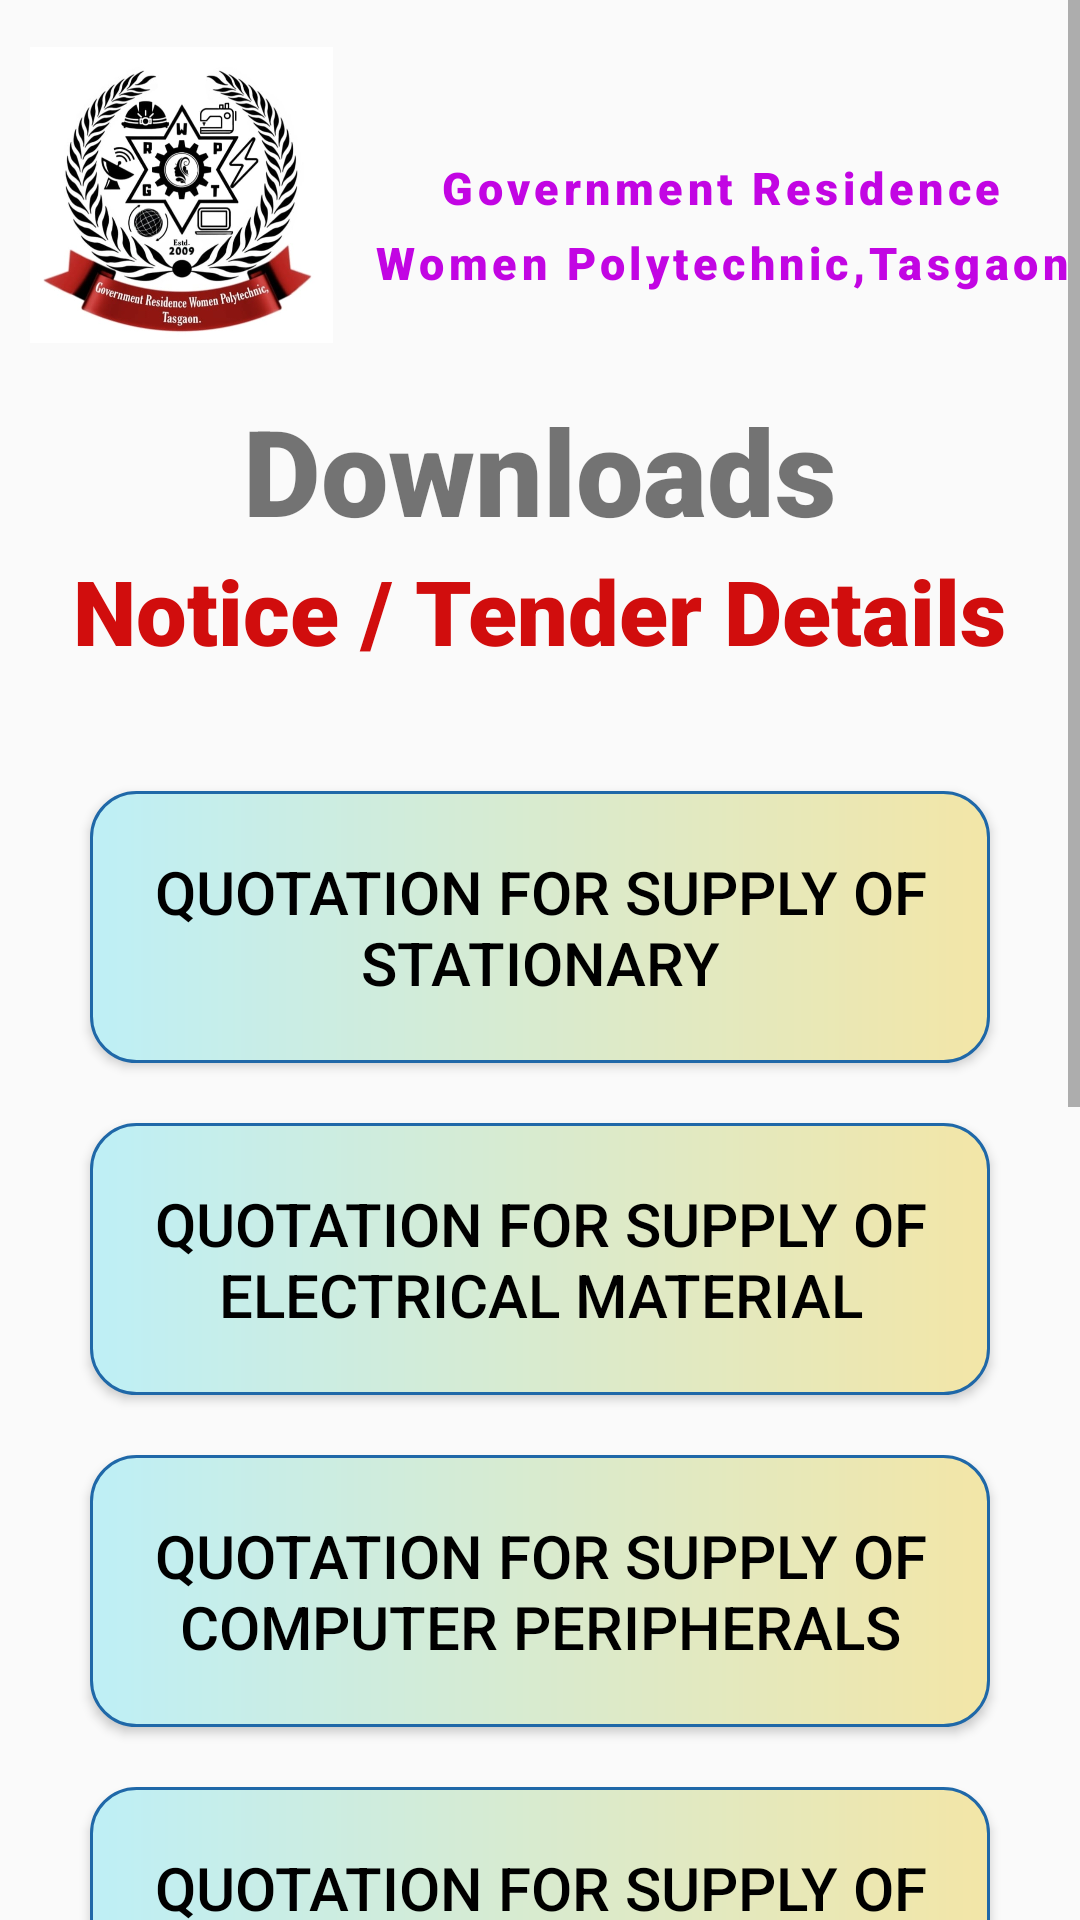

Reconstruct the res/layout file that produces this screen, plus the resources it refers to.
<!-- AndroidManifest.xml: application theme Theme.AppCompat.Light.NoActionBar -->
<!-- res/layout/activity_downloads.xml -->
<?xml version="1.0" encoding="utf-8"?>
<ScrollView xmlns:app="http://schemas.android.com/apk/res-auto"
    xmlns:tools="http://schemas.android.com/tools"
    android:layout_width="match_parent"
    android:layout_height="match_parent"
    xmlns:android="http://schemas.android.com/apk/res/android">
    <LinearLayout
        android:layout_width="match_parent"
        android:layout_height="match_parent"
        tools:context=".aboutus"
        android:orientation="vertical"
        >

        <TableLayout
            android:layout_width="match_parent"
            android:layout_height="wrap_content">
            <TableRow>

                <ImageView
                    android:layout_width="242dp"
                    android:layout_height="130dp"
                    android:layout_weight="1"
                    android:padding="10dp"
                    android:src="@drawable/logo"></ImageView>

                <TextView
                    android:layout_weight="1"
                    android:lineHeight="25dp"
                    android:gravity="center"
                    android:fontFamily="sans-serif-black"
                    android:letterSpacing="0.1"
                    android:textSize="15dp"
                    android:layout_gravity="center"
                    android:layout_marginTop="10dp"
                    android:textColor="#C205E3"
                    android:text="Government Residence Women Polytechnic,Tasgaon"
                    android:layout_width="wrap_content"
                    android:layout_height="wrap_content">
                </TextView>
            </TableRow>


        </TableLayout>
        <TextView
            android:fontFamily="sans-serif-black"
            android:textSize="40dp"
            android:textStyle="bold"
            android:layout_gravity="center"
            android:text="Downloads"
            android:layout_width="wrap_content"
            android:layout_height="wrap_content"></TextView>
        <TextView
            android:textColor="#D10D0D"
            android:fontFamily="sans-serif-black"
            android:textSize="30dp"
            android:textStyle="bold"
            android:layout_gravity="center"
            android:text="Notice / Tender Details"
            android:layout_width="wrap_content"
            android:layout_height="wrap_content"></TextView>
        <Button
            android:id="@+id/downloadpdf1"
            android:background="@drawable/custom_button_homepage"
            android:text="Quotation for supply of stationary"
            android:layout_marginTop="40dp"
            android:layout_marginLeft="30dp"
            android:layout_marginRight="30dp"
            android:padding="20dp"
            android:textSize="20dp"
            android:textColor="@color/black"
            android:layout_width="match_parent"
            android:layout_height="wrap_content"></Button>
        <Button
            android:background="@drawable/custom_button_homepage"
            android:text="Quotation for supply of electrical material"
            android:layout_marginTop="20dp"
            android:layout_marginLeft="30dp"
            android:layout_marginRight="30dp"
            android:padding="20dp"
            android:textSize="20dp"
            android:textColor="@color/black"
            android:layout_width="match_parent"
            android:layout_height="wrap_content"></Button>
        <Button
            android:background="@drawable/custom_button_homepage"
            android:text="Quotation for supply of computer peripherals"
            android:layout_marginTop="20dp"
            android:layout_marginLeft="30dp"
            android:layout_marginRight="30dp"
            android:padding="20dp"
            android:textSize="20dp"
            android:textColor="@color/black"
            android:layout_width="match_parent"
            android:layout_height="wrap_content"></Button>
        <Button
            android:background="@drawable/custom_button_homepage"
            android:text="Quotation for supply of plumbing material"
            android:layout_marginTop="20dp"
            android:layout_marginLeft="30dp"
            android:layout_marginRight="30dp"
            android:padding="20dp"
            android:textSize="20dp"
            android:textColor="@color/black"
            android:layout_width="match_parent"
            android:layout_height="wrap_content"></Button>
        <Button
            android:background="@drawable/custom_button_homepage"
            android:text="Quotation for Canteen Service"
            android:layout_marginTop="20dp"
            android:layout_marginLeft="30dp"
            android:layout_marginRight="30dp"
            android:padding="20dp"
            android:textSize="20dp"
            android:textColor="@color/black"
            android:layout_width="match_parent"
            android:layout_height="wrap_content"></Button>
        <Button
            android:background="@drawable/custom_button_homepage"
            android:text="	Quotation for supply of books"
            android:layout_marginTop="20dp"
            android:layout_marginLeft="30dp"
            android:layout_marginRight="30dp"
            android:padding="20dp"
            android:textSize="20dp"
            android:textColor="@color/black"
            android:layout_width="match_parent"
            android:layout_height="wrap_content"></Button>
        <Button
            android:layout_marginBottom="30dp"
            android:background="@drawable/custom_button_homepage"
            android:text="Visiting Lecturer Recruitment 2022_23"
            android:layout_marginTop="20dp"
            android:layout_marginLeft="30dp"
            android:layout_marginRight="30dp"
            android:padding="20dp"
            android:textSize="20dp"
            android:textColor="@color/black"
            android:layout_width="match_parent"
            android:layout_height="wrap_content"></Button>
        <TextView
            android:textColor="@color/black"
            android:padding="12dp"
            android:background="#FFEB3B"
            android:textSize="15dp"
            android:textStyle="bold"
            android:text="Developed by : Student 1 , Student 2 , Student 3 , Student 4"
            android:layout_width="wrap_content"
            android:layout_height="wrap_content"></TextView>
    </LinearLayout>
</ScrollView>
<!-- resources referenced by this layout -->
<resources>
  <!-- drawable custom_button_homepage (drawable) -->
  <?xml version="1.0" encoding="utf-8"?>
  <shape
          xmlns:android="http://schemas.android.com/apk/res/android"
          android:shape="rectangle">
  
      <stroke
          android:color="#1F68A8"
          android:width="1dp"/>
      <corners
          android:radius="15dp"/>
      <solid
          android:color="#F8E5A2"/>
      <gradient
          android:endColor="#F3E6A7"
          android:startColor="#BEEFF6"
          />
  
      </shape>
  <!-- drawable logo: jpeg bitmap (drawable, 57332 bytes) -->
  <!-- not gathered from this repository: default colours our renderer supplied (Android Studio template values) -->
  <color name="black">#FF000000</color>
</resources>
